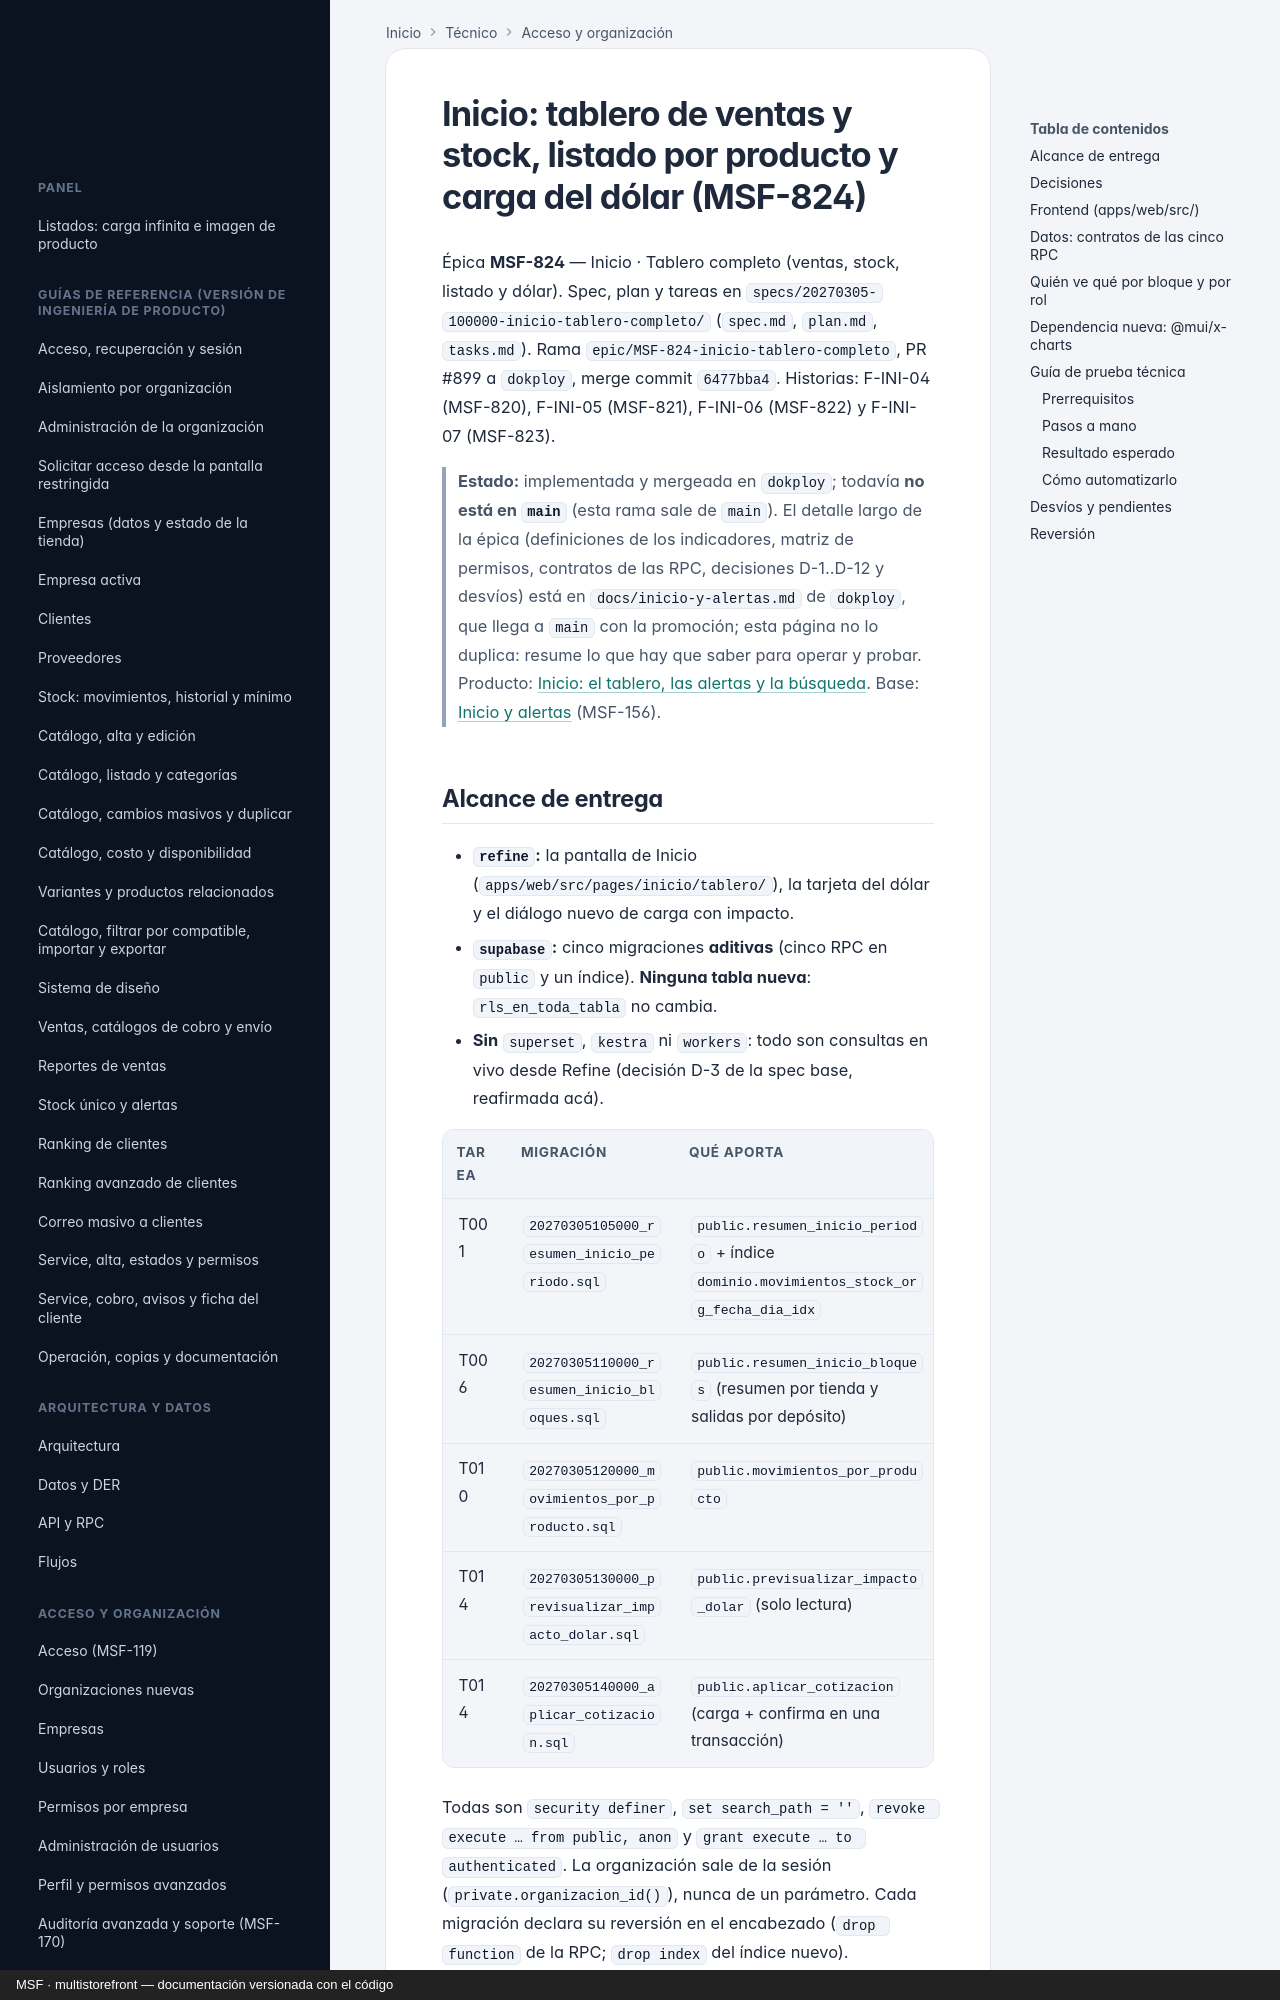

repository: nicolasjones/multistorefront-meli · page: tecnico/inicio-tablero/index.html · generator: mkdocs · copyright: MSF · multistorefront — documentación versionada con el código

---
owner: tecnico
sources:
  - specs
  - supabase/migrations
  - apps/web/src
---

# Inicio: tablero de ventas y stock, listado por producto y carga del dólar (MSF-824)

Épica **MSF-824** — Inicio · Tablero completo (ventas, stock, listado y dólar). Spec, plan y tareas en
`specs/20270305-100000-inicio-tablero-completo/` (`spec.md`, `plan.md`, `tasks.md`). Rama
`epic/MSF-824-inicio-tablero-completo`, PR #899 a `dokploy`, merge commit `6477bba4`. Historias: F-INI-04
(MSF-820), F-INI-05 (MSF-821), F-INI-06 (MSF-822) y F-INI-07 (MSF-823).

> **Estado:** implementada y mergeada en `dokploy`; todavía **no está en `main`** (esta rama sale de `main`). El
> detalle largo de la épica (definiciones de los indicadores, matriz de permisos, contratos de las RPC,
> decisiones D-1..D-12 y desvíos) está en `docs/inicio-y-alertas.md` de `dokploy`, que llega a `main` con la
> promoción; esta página no lo duplica: resume lo que hay que saber para operar y probar. Producto:
> [Inicio: el tablero, las alertas y la búsqueda](../producto/inicio-y-alertas.md). Base:
> [Inicio y alertas](inicio-y-alertas.md) (MSF-156).
